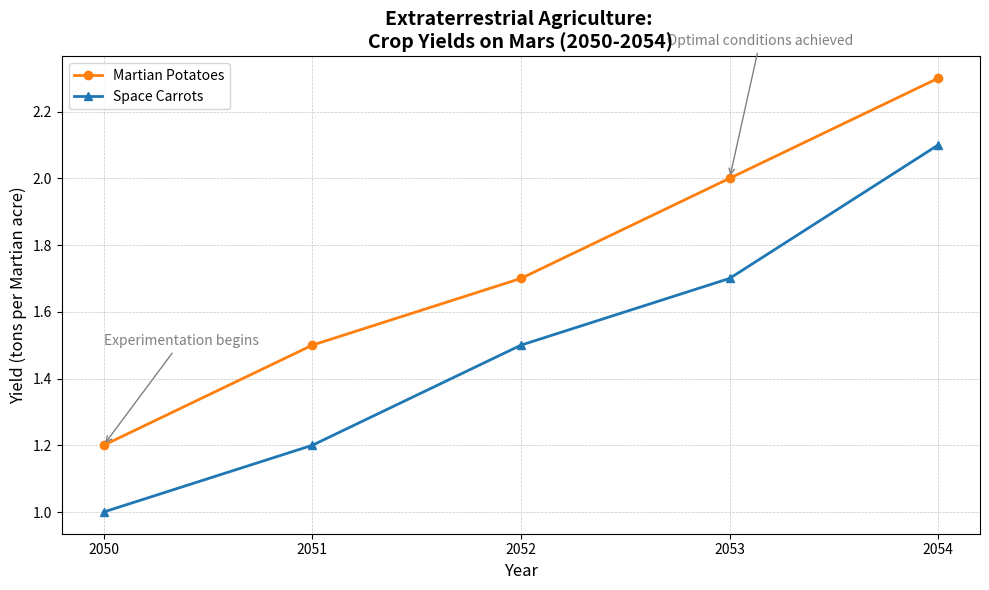

Write Python code to recreate this figure.
import matplotlib.pyplot as plt
import numpy as np

# Define years and crop yields in tons per Martian acre
years = np.array([2050, 2051, 2052, 2053, 2054])
martian_potatoes = np.array([1.2, 1.5, 1.7, 2.0, 2.3])
space_carrots = np.array([1.0, 1.2, 1.5, 1.7, 2.1])

# Create the plot
plt.figure(figsize=(10, 6))

# Plot each remaining crop type
plt.plot(years, martian_potatoes, marker='o', linestyle='-', linewidth=2, color='tab:orange', label='Martian Potatoes')
plt.plot(years, space_carrots, marker='^', linestyle='-', linewidth=2, color='tab:blue', label='Space Carrots')

# Title and labels
plt.title('Extraterrestrial Agriculture: \nCrop Yields on Mars (2050-2054)', fontsize=14, fontweight='bold')
plt.xlabel('Year', fontsize=12)
plt.ylabel('Yield (tons per Martian acre)', fontsize=12)

# Ticks and grid
plt.xticks(years)
plt.grid(True, linestyle='--', linewidth=0.5, alpha=0.7)

# Legend
plt.legend(loc='upper left', fontsize=10)

# Annotations
plt.annotate('Experimentation begins', xy=(2050, 1.2), xytext=(2050, 1.5),
             arrowprops=dict(arrowstyle='->', color='gray'), fontsize=10, color='gray')

plt.annotate('Optimal conditions achieved', xy=(2053, 2.0), xytext=(2052.7, 2.4),
             arrowprops=dict(arrowstyle='->', color='gray'), fontsize=10, color='gray')

# Automatically adjust layout to avoid overlapping
plt.tight_layout()

# Display the plot
plt.show()
